Labelled photos from "Data", an image-classification folder in usmanali414/Destruction-Detection-in-Satellite-Imagery. The possible labels are: destructed, non destructed.

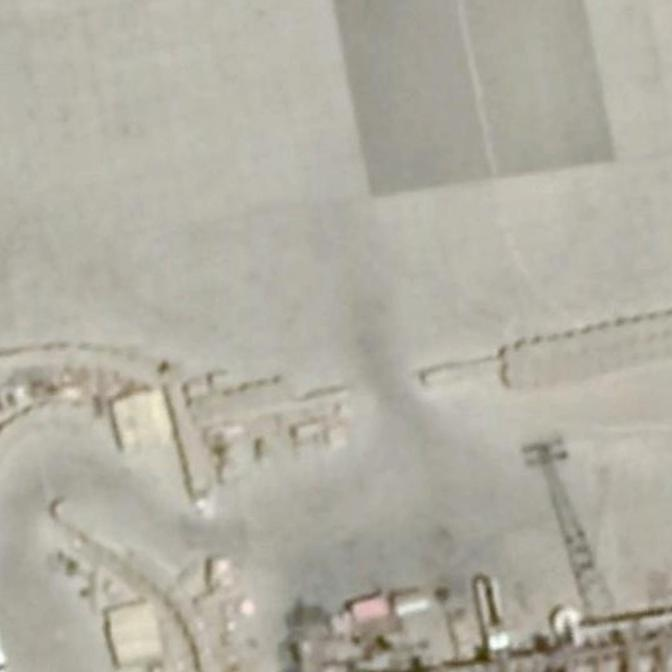
Label: non destructed

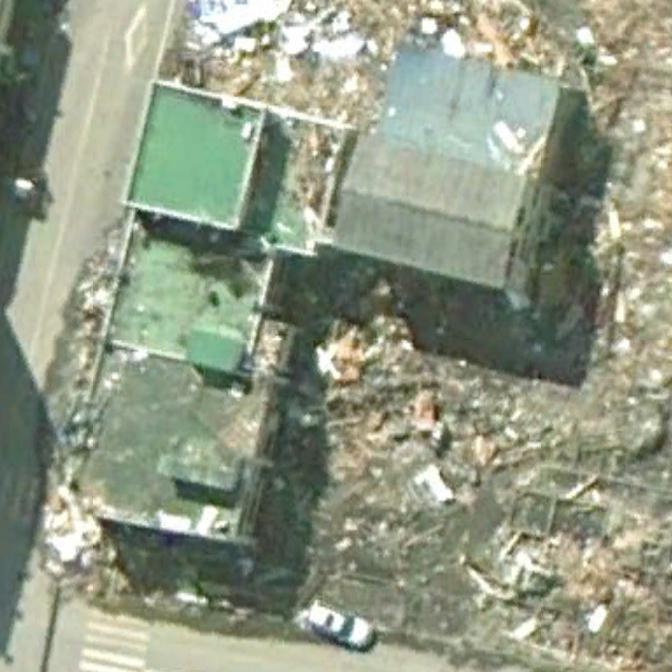
Label: destructed

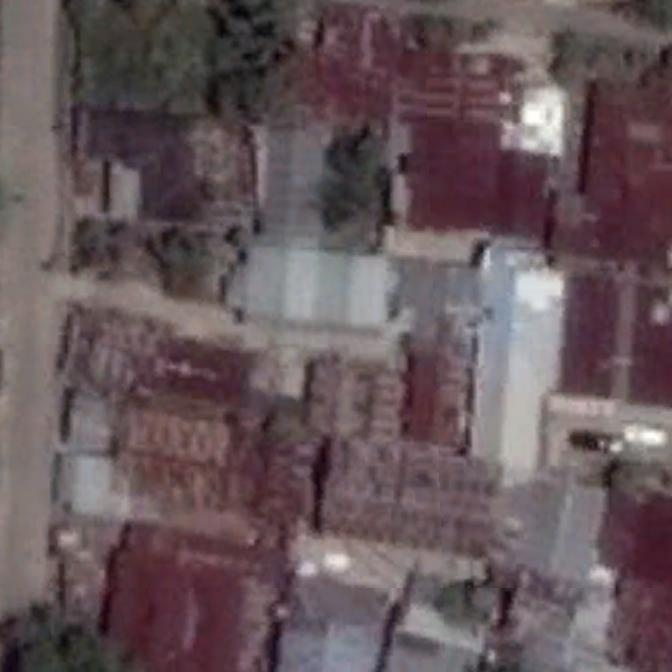
Label: non destructed

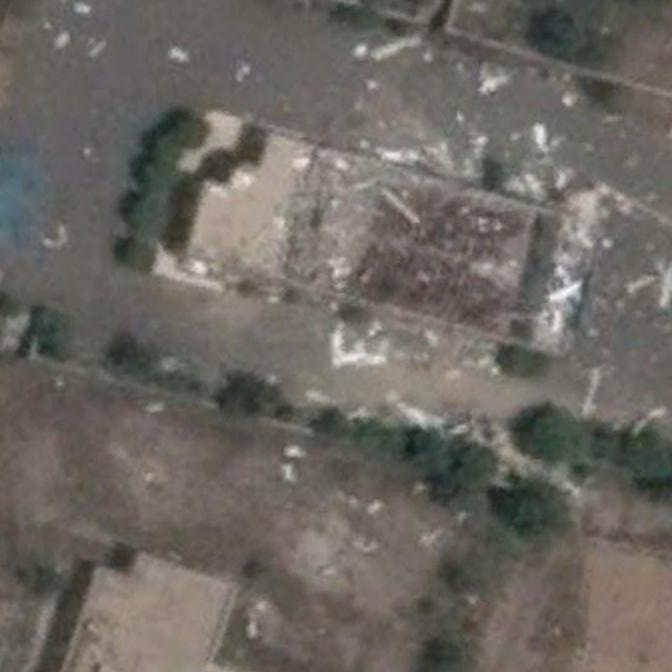
Label: destructed

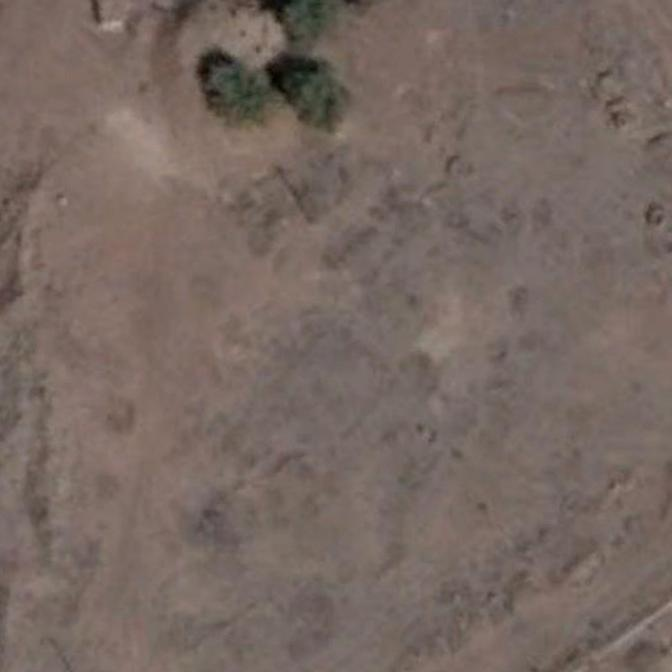
Label: non destructed

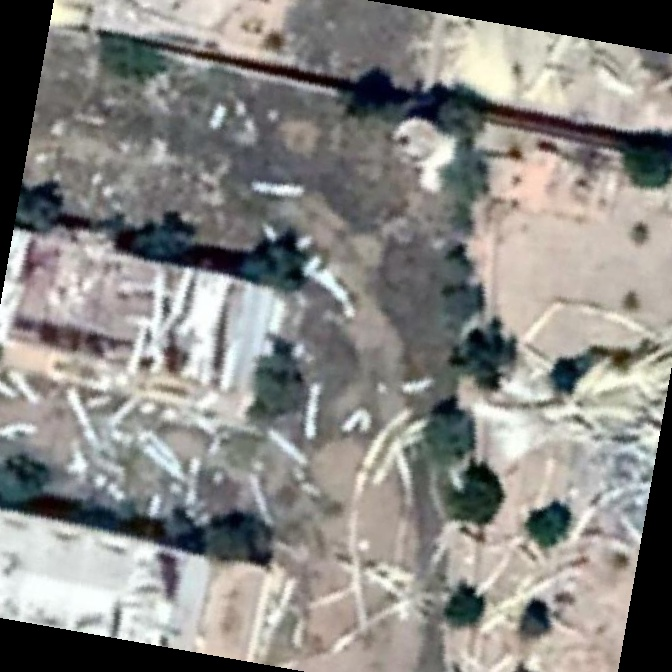
Label: destructed
